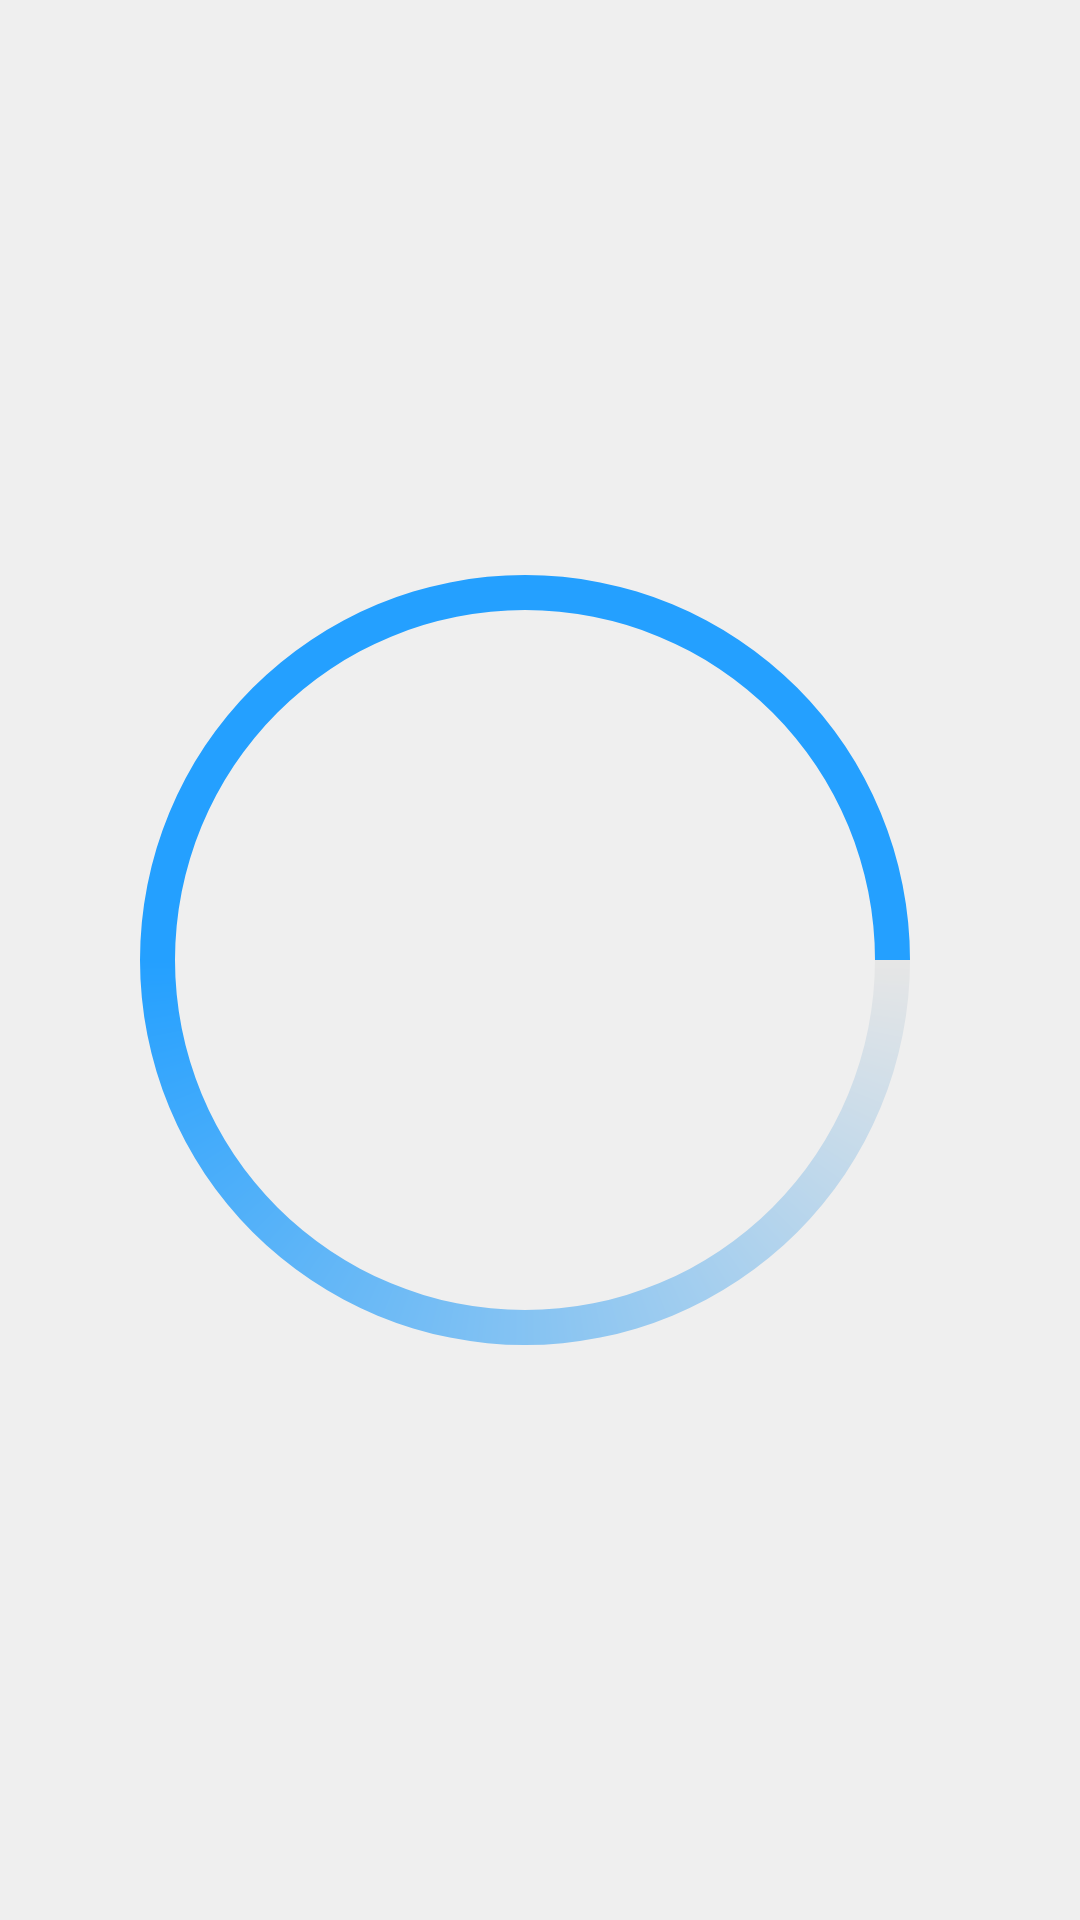

Produce the Android XML layout that renders to this screen, including the resource entries it uses.
<!-- AndroidManifest.xml: application theme Theme.YourBookNotes -->
<!-- res/layout/progress_bar_layout.xml -->
<?xml version="1.0" encoding="utf-8"?>
<ProgressBar xmlns:android="http://schemas.android.com/apk/res/android"
    android:layout_width="40dp"
    android:paddingEnd="10dp"
    android:indeterminateDrawable="@drawable/custom_progress_bar"
    android:layout_height="30dp" />
<!-- resources referenced by this layout -->
<resources>
  <!-- drawable custom_progress_bar (drawable) -->
  <?xml version="1.0" encoding="utf-8"?>
  <rotate xmlns:android="http://schemas.android.com/apk/res/android"
      android:fromDegrees="0"
      android:pivotX="50%"
      android:pivotY="50%"
      android:duration="1"
      android:toDegrees="2880" >
  
      <shape
          android:innerRadiusRatio="3"
          android:shape="ring"
          android:thicknessRatio="30"
          android:useLevel="false" >
  
          <size
              android:height="48dip"
              android:width="48dip" />
  
          <gradient
              android:centerColor="@color/blue"
              android:centerY="0.5"
              android:endColor="@color/blue"
              android:startColor="@color/lineColor"
              android:type="sweep"
              android:useLevel="false" />
      </shape>
  
  </rotate>
  <style name="Theme.YourBookNotes" parent="Theme.MaterialComponents.DayNight.NoActionBar">
          
          <item name="colorPrimary">@color/blue</item>
          <item name="colorOnPrimary">@color/white</item>
          <item name="colorPrimaryVariant">@color/colorBackground</item>
  
          
          <item name="android:statusBarColor" tools:targetApi="l">@color/colorBackground</item>
          <item name="android:windowLightStatusBar" tools:targetApi="m">true</item>
          <item name="android:windowBackground">@color/colorBackground</item>
          <item name="android:navigationBarColor">@color/colorBackground</item>
          <item name="android:windowLightNavigationBar" tools:targetApi="o_mr1">true</item>
          <item name="actionMenuTextAppearance">@style/ActionMenuTextAppearance</item>
          <item name="actionMenuTextColor">@color/blue</item>
          <item name="colorControlNormal">@color/colorPrimaryText</item>
          
      </style>
  <color name="blue">#24A0FF</color>
  <color name="lineColor">@color/gray_300</color>
  <color name="white">#FFFFFFFF</color>
  <color name="colorBackground">@color/gray_100</color>
  <style name="ActionMenuTextAppearance">
          <item name="android:textStyle">normal</item>
          <item name="android:textAllCaps">false</item>
          <item name="android:textSize">14sp</item>
      </style>
  <color name="colorPrimaryText">@color/gray_900</color>
  <color name="gray_300">#E6E6E6</color>
  <color name="gray_100">#EFEFEF</color>
  <color name="gray_900">#444444</color>
</resources>
